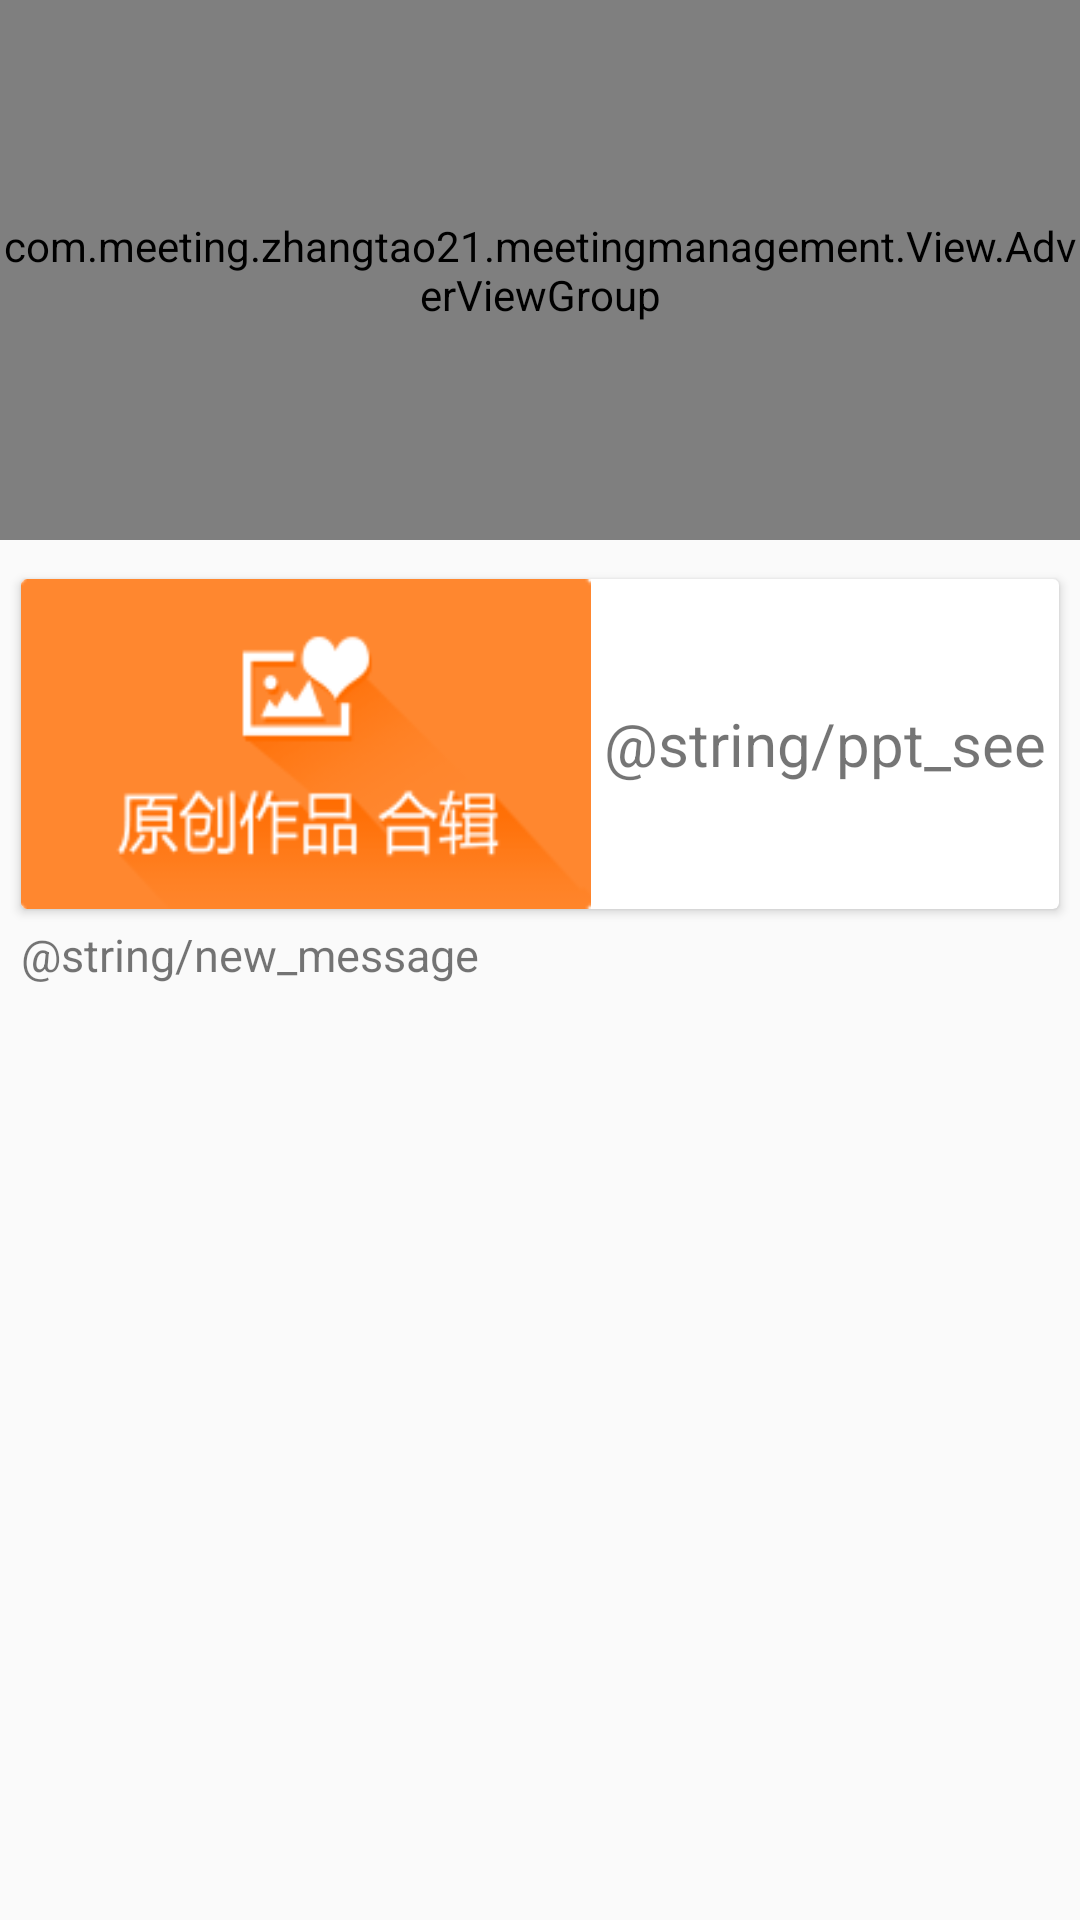

Android layout source for this screen:
<!-- AndroidManifest.xml: application theme MyTheme -->
<!-- res/layout/first_fragment.xml -->
<?xml version="1.0" encoding="utf-8"?>
<LinearLayout xmlns:android="http://schemas.android.com/apk/res/android"
    android:orientation="vertical"
    android:layout_width="match_parent"
    android:layout_height="wrap_content">

    <com.meeting.zhangtao21.meetingmanagement.View.AdverViewGroup
        android:layout_width="match_parent"
        android:id="@+id/adv"
        android:layout_height="180dp">

        <ImageView
            android:layout_width="match_parent"
            android:layout_height="180dp"
            android:scaleType="fitXY"
            android:src="@drawable/adv1" />

        <ImageView
            android:layout_width="match_parent"
            android:layout_height="180dp"
            android:scaleType="fitXY"
            android:src="@drawable/adv2" />

        <ImageView
            android:layout_width="match_parent"
            android:layout_height="180dp"
            android:scaleType="fitXY"
            android:src="@drawable/adv3" />

        <ImageView
            android:layout_width="match_parent"
            android:layout_height="180dp"
            android:scaleType="fitXY"
            android:src="@drawable/adv4" />

        <ImageView
            android:layout_width="match_parent"
            android:layout_height="180dp"
            android:scaleType="fitXY"
            android:src="@drawable/adv5" />

        <ImageView
            android:layout_width="match_parent"
            android:layout_height="180dp"
            android:scaleType="fitXY"
            android:src="@drawable/adv6" />
    </com.meeting.zhangtao21.meetingmanagement.View.AdverViewGroup>

    <android.support.v7.widget.CardView
        android:id="@+id/card_ppt"
        android:layout_width="match_parent"
        android:layout_height="110dp"
        android:layout_marginLeft="7dp"
        android:layout_marginRight="7dp"
        android:layout_marginTop="13dp">

        <LinearLayout
            android:layout_width="match_parent"
            android:layout_height="match_parent"
            android:orientation="horizontal">

            <ImageView
                android:layout_width="190dp"
                android:layout_height="match_parent"
                android:scaleType="fitXY"
                android:src="@drawable/ppt_logo"
                android:layout_gravity="left" />

            <TextView
                android:layout_width="match_parent"
                android:layout_height="match_parent"
                android:textSize="20sp"
                android:text="@string/ppt_see"
                android:gravity="center" />
        </LinearLayout>
    </android.support.v7.widget.CardView>

    <TextView
        android:layout_marginTop="5dp"
        android:layout_marginLeft="7dp"
        android:textSize="15sp"
        android:layout_width="wrap_content"
        android:layout_height="wrap_content"
        android:text="@string/new_message" />

    <android.support.v7.widget.CardView
        android:layout_width="match_parent"
        android:layout_height="wrap_content"
        android:layout_marginLeft="7dp"
        android:layout_marginRight="7dp"
        android:layout_marginTop="5dp">

        <LinearLayout
            android:orientation="vertical"
            android:id="@+id/new_message_contemt"
            android:layout_width="match_parent"
            android:layout_height="wrap_content"></LinearLayout>
    </android.support.v7.widget.CardView>
</LinearLayout>
<!-- resources referenced by this layout -->
<resources>
  <!-- drawable adv1: png bitmap (drawable-xhdpi, 69725 bytes) -->
  <!-- drawable adv2: png bitmap (drawable-xhdpi, 45967 bytes) -->
  <!-- drawable adv3: png bitmap (drawable-xhdpi, 68193 bytes) -->
  <!-- drawable adv4: png bitmap (drawable-xhdpi, 51830 bytes) -->
  <!-- drawable adv5: png bitmap (drawable-xhdpi, 42810 bytes) -->
  <!-- drawable adv6: png bitmap (drawable-xhdpi, 51601 bytes) -->
  <!-- drawable ppt_logo: png bitmap (drawable-xhdpi, 4699 bytes) -->
  <style name="MyTheme" parent="AppTheme" />
  <style name="AppTheme" parent="Theme.AppCompat.Light.NoActionBar">
          
          <item name="colorPrimary">@color/colorPrimary</item>
          <item name="colorPrimaryDark">@color/colorPrimaryDark</item>
          <item name="colorAccent">@color/colorAccent</item>
          <item name="actionMenuTextColor">#ffffff</item>
      </style>
  <!-- not gathered from this repository: default colours our renderer supplied (Android Studio template values) -->
  <color name="colorPrimary">#FF6200EE</color>
  <color name="colorPrimaryDark">#FF3700B3</color>
  <color name="colorAccent">#FF03DAC5</color>
</resources>
